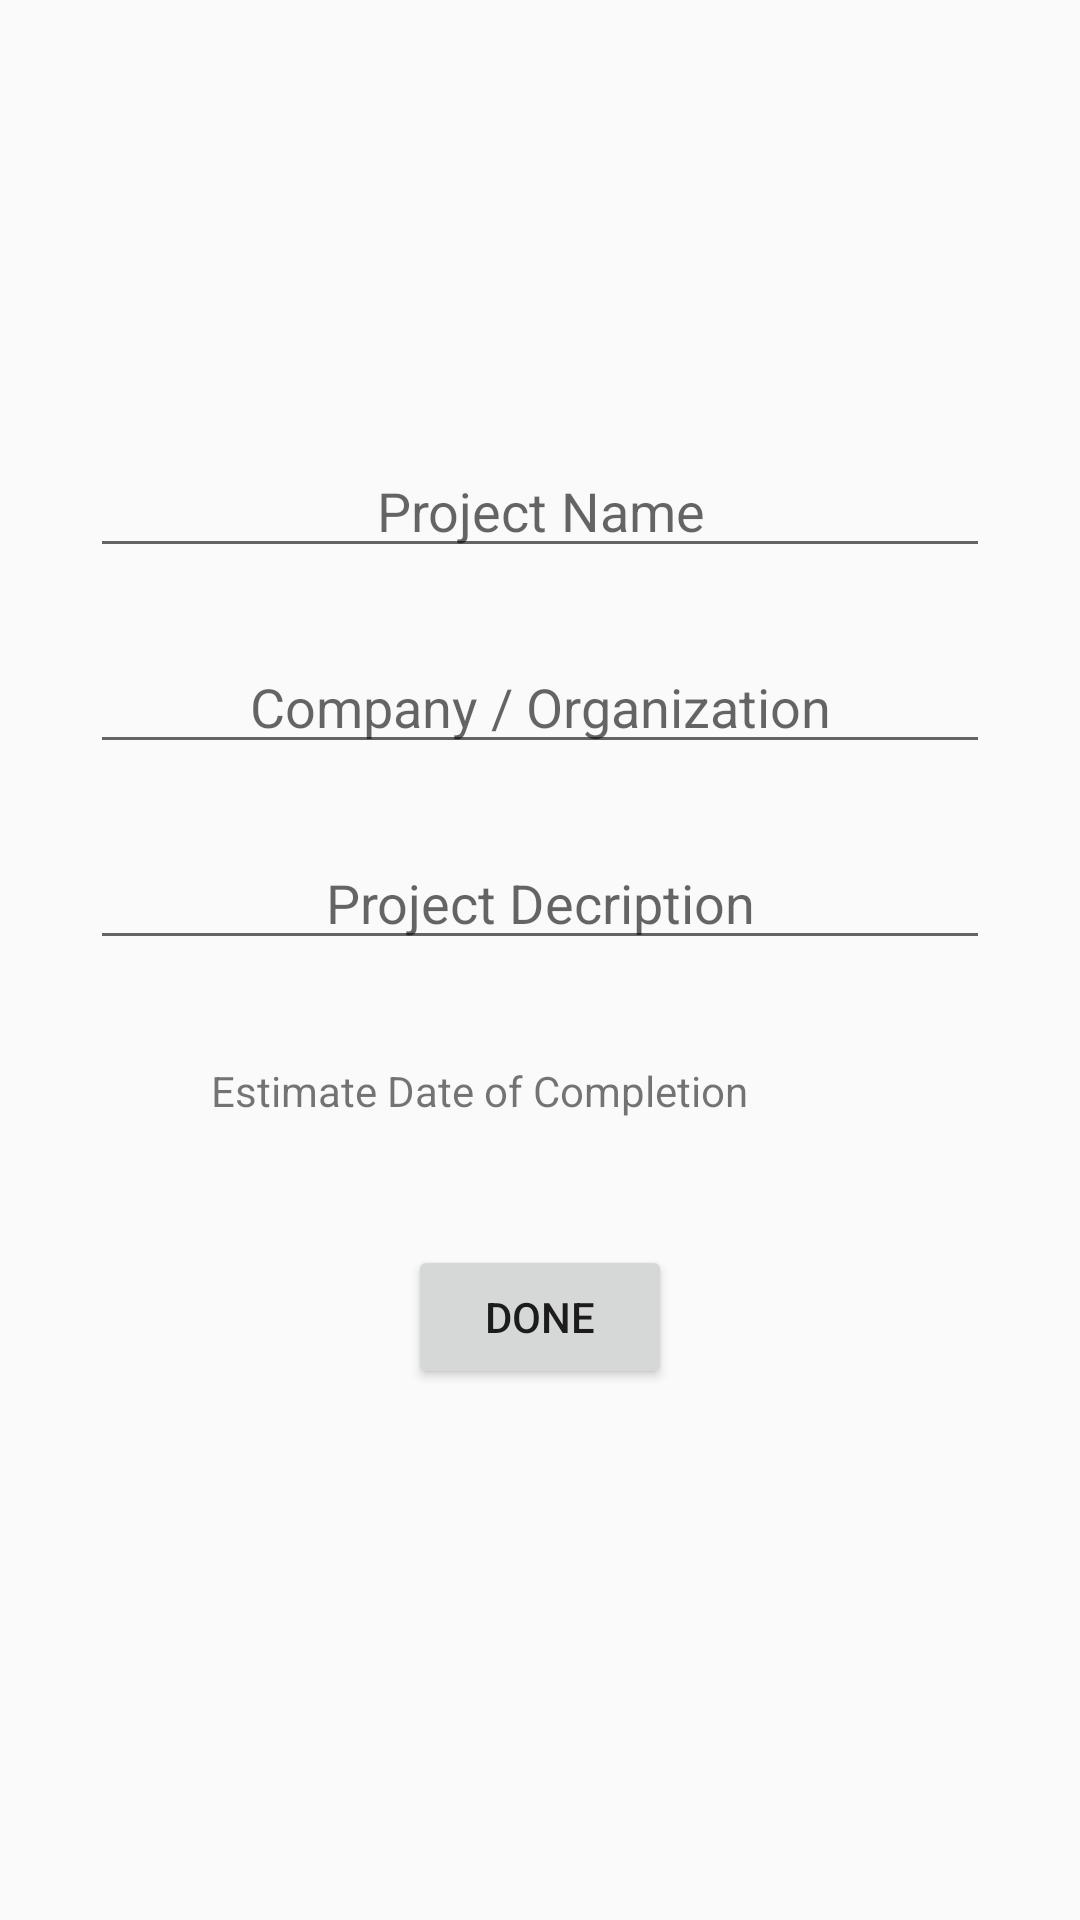

Reconstruct the res/layout file that produces this screen, plus the resources it refers to.
<!-- AndroidManifest.xml: application theme AppTheme -->
<!-- res/layout/activity_add_project.xml -->
<?xml version="1.0" encoding="utf-8"?>
<androidx.constraintlayout.widget.ConstraintLayout xmlns:android="http://schemas.android.com/apk/res/android"
    xmlns:app="http://schemas.android.com/apk/res-auto"
    xmlns:tools="http://schemas.android.com/tools"
    android:layout_width="match_parent"
    android:layout_height="match_parent"
    tools:context=".AddProject">

    <ImageView
        android:id="@+id/projectImage"
        android:layout_width="100dp"
        android:layout_height="100dp"
        android:layout_marginTop="32dp"
        app:layout_constraintEnd_toEndOf="parent"
        app:layout_constraintStart_toStartOf="parent"
        app:layout_constraintTop_toTopOf="parent"
        android:src="@drawable/image_view"/>


    <EditText
        android:id="@+id/projectName"
        android:layout_width="300dp"
        android:layout_height="wrap_content"
        android:layout_marginTop="16dp"
        android:ems="10"
        android:gravity="center"
        android:hint="Project Name"
        android:inputType="textPersonName"
        app:layout_constraintEnd_toEndOf="@+id/projectImage"
        app:layout_constraintHorizontal_bias="0.5"
        app:layout_constraintStart_toStartOf="@+id/projectImage"
        app:layout_constraintTop_toBottomOf="@+id/projectImage" />

    <EditText
        android:id="@+id/company"
        android:layout_width="300dp"
        android:layout_height="wrap_content"
        android:layout_marginTop="24dp"
        android:ems="10"
        android:gravity="center"
        android:hint="Company / Organization"
        android:inputType="textPersonName"
        app:layout_constraintEnd_toEndOf="@+id/projectName"
        app:layout_constraintStart_toStartOf="@+id/projectName"
        app:layout_constraintTop_toBottomOf="@+id/projectName" />

    <EditText
        android:id="@+id/projectDescription"
        android:layout_width="300dp"
        android:layout_height="wrap_content"
        android:layout_marginTop="24dp"
        android:ems="10"
        android:gravity="center"
        android:hint="Project Decription"
        android:inputType="textPersonName"
        app:layout_constraintEnd_toEndOf="@+id/company"
        app:layout_constraintStart_toStartOf="@+id/company"
        app:layout_constraintTop_toBottomOf="@+id/company" />

    <TextView
        android:id="@+id/date"
        android:layout_width="wrap_content"
        android:layout_height="wrap_content"
        android:layout_marginTop="24dp"
        android:padding="10dp"
        android:text="Estimate Date of Completion"
        app:layout_constraintEnd_toStartOf="@+id/dateImageButton"
        app:layout_constraintStart_toStartOf="@+id/projectDescription"
        app:layout_constraintTop_toBottomOf="@+id/projectDescription" />

    <ImageButton
        android:id="@+id/dateImageButton"
        android:layout_width="wrap_content"
        android:layout_height="wrap_content"
        android:background="@drawable/ripple_background_btn"
        android:onClick="SelectDate"
        android:padding="5dp"
        android:src="@drawable/date_picker"
        app:layout_constraintBottom_toBottomOf="@+id/date"
        app:layout_constraintEnd_toEndOf="@+id/projectDescription"
        app:layout_constraintStart_toEndOf="@+id/date"
        app:layout_constraintTop_toTopOf="@+id/date" />


    <Button
        android:id="@+id/button2"
        android:layout_width="wrap_content"
        android:layout_height="wrap_content"
        android:layout_marginTop="32dp"
        android:onClick="submitForm"
        android:text="Done"
        app:layout_constraintEnd_toEndOf="@+id/dateImageButton"
        app:layout_constraintStart_toStartOf="@+id/date"
        app:layout_constraintTop_toBottomOf="@+id/date" />



</androidx.constraintlayout.widget.ConstraintLayout>
<!-- resources referenced by this layout -->
<resources>
  <!-- drawable ripple_background_btn (drawable) -->
  <?xml version="1.0" encoding="utf-8"?>
  <ripple xmlns:android="http://schemas.android.com/apk/res/android"
      xmlns:tools="http://schemas.android.com/tools"
      android:color="#808080"
      tools:targetApi="lollipop">
      <item android:id="@android:id/mask">
          <shape android:shape="rectangle">
              <solid android:color="#fff" />
          </shape>
      </item>
  </ripple>
  <style name="AppTheme" parent="Theme.AppCompat.Light.DarkActionBar">
          
          <item name="colorPrimary">@color/colorPrimary</item>
          <item name="colorPrimaryDark">@color/colorPrimaryDark</item>
          <item name="colorAccent">@color/colorAccent</item>
      </style>
  <!-- not gathered from this repository: default colours our renderer supplied (Android Studio template values) -->
  <color name="colorPrimary">#FF6200EE</color>
  <color name="colorPrimaryDark">#FF3700B3</color>
  <color name="colorAccent">#FF03DAC5</color>
</resources>
